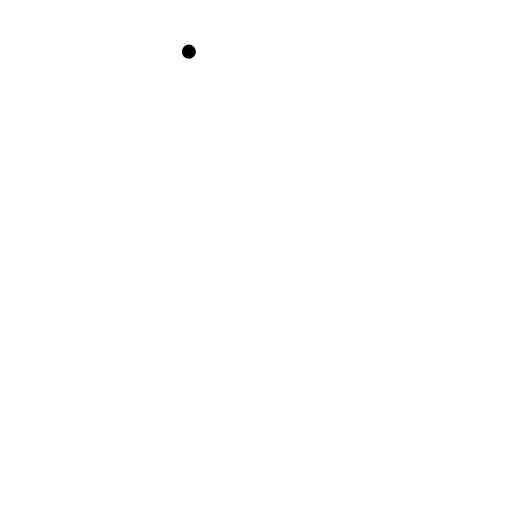
t = 0.00 s
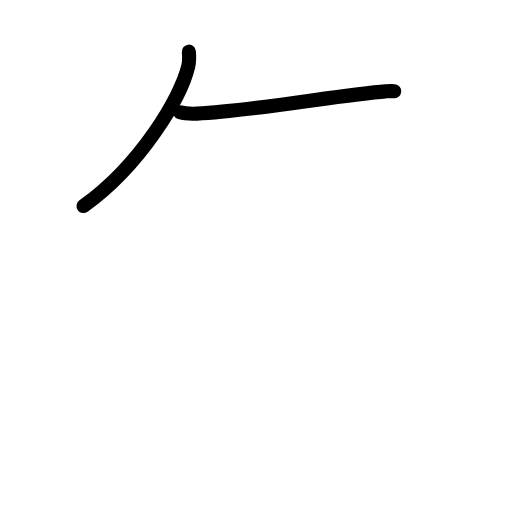
t = 1.83 s
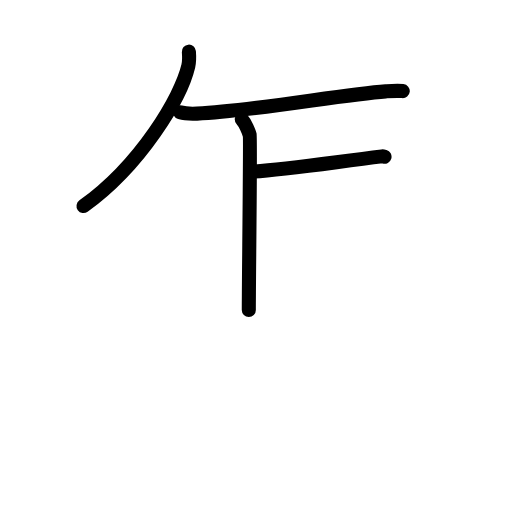
t = 3.63 s
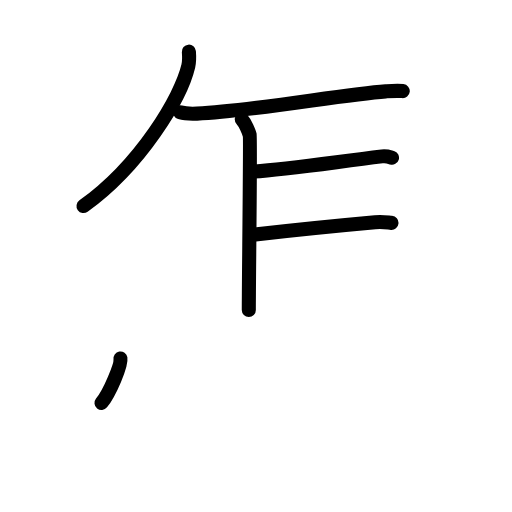
t = 5.50 s
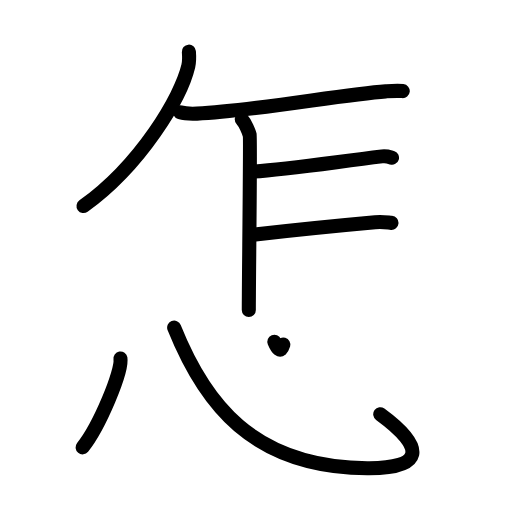
t = 7.25 s
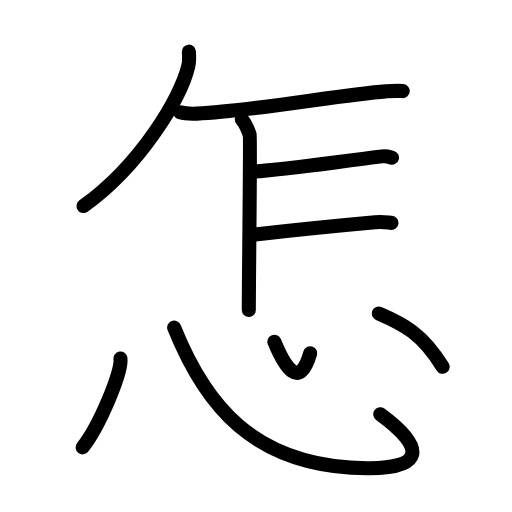
t = 9.00 s

The animated SVG that drew these frames (rendered in a browser with its animation timeline set to each time). Animation: 24 SMIL elements (animate=24); one cycle of 9.00 s.

<?xml version="1.0" encoding="UTF-8"?>
<!--
AniKanjiVG is licensed by CC-BY-SA Paul C. Sommerhoff (https://bitbucket.org/sommerhoff/anikanjivg).
AniKanjiVG uses KanjiVG which is licensed by CC-BY-SA Ulrich Apel (http://kanjivg.tagaini.net).
See also http://creativecommons.org/licenses/by-sa/3.0/
-->
<svg xmlns:kvg='http://kanjivg.tagaini.net' xmlns='http://www.w3.org/2000/svg' width='109' height='109' viewBox='0 0 109 109' style='fill:none;stroke:#000000;stroke-width:3;stroke-linecap:round;stroke-linejoin:round;' id="kvg:kanji_0600e"><g id="kvg:0600e" kvg:element="怎"><g id="kvg:0600e-g1" kvg:element="乍" kvg:position="top"><g id="kvg:0600e-g2" kvg:element="丿"><path id="kvg:0600e-s1" kvg:type="㇒" d="M40.21,11c0.06,0.77,0.14,2-0.13,3.11c-1.56,6.56-10.03,20.95-22.3,29.76"><animate attributeName="d" begin="0.0s" dur="0.5s" from="M40.21,11C40.21,11,40.21,11,40.21,11" to="M40.21,11c0.06,0.77,0.14,2-0.13,3.11" />
<animate attributeName="d" begin="0.5s" dur="0.5s" from="M40.21,11c0.06,0.77,0.14,2-0.13,3.11c0,0,0,0,0,0,0" to="M40.21,11c0.06,0.77,0.14,2-0.13,3.11c-1.56,6.56-10.03,20.95-22.3,29.76" />
</path>
</g>
<path id="kvg:0600e-s2" kvg:type="㇐" d="M38.35,23.91c0.93,0.28,2.64,0.32,3.58,0.28c12.31-0.58,31.01-4.09,40.18-4.74c1.72-0.12,2.47-0.18,3.63-0.06"><animate attributeName="d" begin="1.0s" dur="0.3333333333333333s" from="M38.35,23.91C38.35,23.91,38.35,23.91,38.35,23.91" to="M38.35,23.91c0.93,0.28,2.64,0.32,3.58,0.28" />
<animate attributeName="d" begin="1.3333333333333333s" dur="0.3333333333333333s" from="M38.35,23.91c0.93,0.28,2.64,0.32,3.58,0.28c0,0,0,0,0,0,0" to="M38.35,23.91c0.93,0.28,2.64,0.32,3.58,0.28c12.31-0.58,31.01-4.09,40.18-4.74" />
<animate attributeName="d" begin="1.6666666666666665s" dur="0.3333333333333333s" from="M38.35,23.91c0.93,0.28,2.64,0.32,3.58,0.28c12.31-0.58,31.01-4.09,40.18-4.74c0,0,0,0,0,0,0" to="M38.35,23.91c0.93,0.28,2.64,0.32,3.58,0.28c12.31-0.58,31.01-4.09,40.18-4.74c1.72-0.12,2.47-0.18,3.63-0.06" />
<animate attributeName="d" begin="0s" dur="1.0s" from="M-100,-100" to="M-100,-100" />
</path>
<path id="kvg:0600e-s3" kvg:type="㇑" d="M51.47,25.38c0.78,0.87,1.51,2.64,1.69,3.37c0.19,0.73-0.19,30.49-0.19,37.24"><animate attributeName="d" begin="2.0s" dur="0.5s" from="M51.47,25.38C51.47,25.38,51.47,25.38,51.47,25.38" to="M51.47,25.38c0.78,0.87,1.51,2.64,1.69,3.37" />
<animate attributeName="d" begin="2.5s" dur="0.5s" from="M51.47,25.38c0.78,0.87,1.51,2.64,1.69,3.37c0,0,0,0,0,0,0" to="M51.47,25.38c0.78,0.87,1.51,2.64,1.69,3.37c0.19,0.73-0.19,30.49-0.19,37.24" />
<animate attributeName="d" begin="0s" dur="2.0s" from="M-100,-100" to="M-100,-100" />
</path>
<path id="kvg:0600e-s4" kvg:type="㇐b" d="M53.39,36.55c6.3-0.33,16.23-1.82,27.94-3.26c1-0.12,1.61,0.13,2.12,0.28"><animate attributeName="d" begin="3.0s" dur="0.5s" from="M53.39,36.55C53.39,36.55,53.39,36.55,53.39,36.55" to="M53.39,36.55c6.3-0.33,16.23-1.82,27.94-3.26" />
<animate attributeName="d" begin="3.5s" dur="0.5s" from="M53.39,36.55c6.3-0.33,16.23-1.82,27.94-3.26c0,0,0,0,0,0,0" to="M53.39,36.55c6.3-0.33,16.23-1.82,27.94-3.26c1-0.12,1.61,0.13,2.12,0.28" />
<animate attributeName="d" begin="0s" dur="3.0s" from="M-100,-100" to="M-100,-100" />
</path>
<path id="kvg:0600e-s5" kvg:type="㇐b" d="M53.64,49.99C62.25,49,72.25,48,79.86,47.31c1.65-0.15,2.65,0.07,3.48,0.14"><animate attributeName="d" begin="4.0s" dur="0.5s" from="M53.64,49.99C53.64,49.99,53.64,49.99,53.64,49.99" to="M53.64,49.99C62.25,49,72.25,48,79.86,47.31" />
<animate attributeName="d" begin="4.5s" dur="0.5s" from="M53.64,49.99C62.25,49,72.25,48,79.86,47.31c0,0,0,0,0,0,0" to="M53.64,49.99C62.25,49,72.25,48,79.86,47.31c1.65-0.15,2.65,0.07,3.48,0.14" />
<animate attributeName="d" begin="0s" dur="4.0s" from="M-100,-100" to="M-100,-100" />
</path>
</g>
<g id="kvg:0600e-g3" kvg:element="心" kvg:position="bottom" kvg:radical="general"><path id="kvg:0600e-s6" kvg:type="㇔" d="M25.64,76.32c0.45,2.67-4.48,14.47-8.06,18.92"><animate attributeName="d" begin="5.0s" dur="1.0s" from="M25.64,76.32C25.64,76.32,25.64,76.32,25.64,76.32" to="M25.64,76.32c0.45,2.67-4.48,14.47-8.06,18.92" />
<animate attributeName="d" begin="0s" dur="5.0s" from="M-100,-100" to="M-100,-100" />
</path>
<path id="kvg:0600e-s7" kvg:type="㇟b" d="M37.08,69.75c6.39,15.92,16.49,29.73,41.12,29.93c11.88,0.1,12.66-4.25,2.75-11.49"><animate attributeName="d" begin="6.0s" dur="0.5s" from="M37.08,69.75C37.08,69.75,37.08,69.75,37.08,69.75" to="M37.08,69.75c6.39,15.92,16.49,29.73,41.12,29.93" />
<animate attributeName="d" begin="6.5s" dur="0.5s" from="M37.08,69.75c6.39,15.92,16.49,29.73,41.12,29.93c0,0,0,0,0,0,0" to="M37.08,69.75c6.39,15.92,16.49,29.73,41.12,29.93c11.88,0.1,12.66-4.25,2.75-11.49" />
<animate attributeName="d" begin="0s" dur="6.0s" from="M-100,-100" to="M-100,-100" />
</path>
<path id="kvg:0600e-s8" kvg:type="㇔a" d="M58.41,72.75c2.17,5.25,5.32,10.5,7.63,2.46"><animate attributeName="d" begin="7.0s" dur="1.0s" from="M58.41,72.75C58.41,72.75,58.41,72.75,58.41,72.75" to="M58.41,72.75c2.17,5.25,5.32,10.5,7.63,2.46" />
<animate attributeName="d" begin="0s" dur="7.0s" from="M-100,-100" to="M-100,-100" />
</path>
<path id="kvg:0600e-s9" kvg:type="㇔" d="M80.63,66.73c5.31,2.27,9.29,4.34,13.6,11.36"><animate attributeName="d" begin="8.0s" dur="1.0s" from="M80.63,66.73C80.63,66.73,80.63,66.73,80.63,66.73" to="M80.63,66.73c5.31,2.27,9.29,4.34,13.6,11.36" />
<animate attributeName="d" begin="0s" dur="8.0s" from="M-100,-100" to="M-100,-100" />
</path>
</g>
</g>
</svg>
